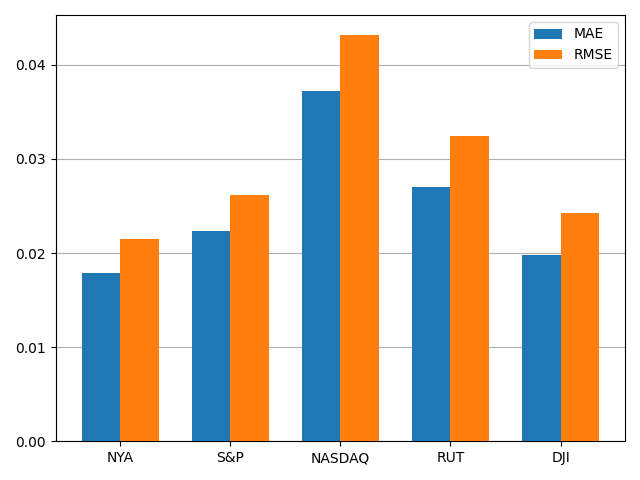

The file beside this chart, header and first rows:
, MAE, RMSE
NYA, 0.01787, 0.02149
S&P, 0.02234, 0.02618
NASDAQ, 0.03727, 0.04314
RUT, 0.02704, 0.03243
DJI, 0.01983, 0.02427
